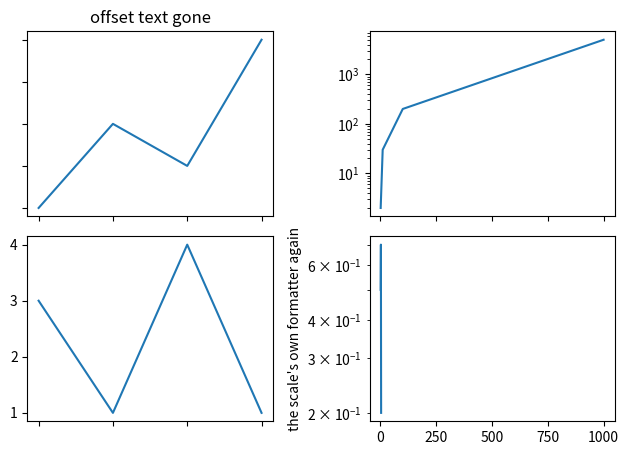

Source code (Python):
# Written by calculate-plot 0.1.0: this script draws the same figure with Matplotlib 3.11.2.
import locale

import matplotlib.pyplot as plt

# Text is shaped for the language of the locale: this is the one the figure was made with.
try:
    locale.setlocale(locale.LC_CTYPE, "C.UTF-8")
except locale.Error:
    locale.setlocale(locale.LC_CTYPE, "C")

fig, axs = plt.subplots(2, 2, sharex='col', figsize=(6.4, 4.8))
axs[0, 0].plot([1, 2, 3, 4], [100000.0, 100002.0, 100001.0, 100004.0])
axs[0, 0].set_title('offset text gone')
axs[0, 0].yaxis.set_major_formatter(plt.NullFormatter())
axs[1, 0].plot([1, 2, 3, 4], [3, 1, 4, 1])
axs[1, 0].xaxis.set_major_formatter(plt.NullFormatter())
axs[0, 1].plot([1, 10, 100, 1000], [2, 30, 200, 5000])
axs[0, 1].set_yscale('log')
axs[0, 1].yaxis.set_minor_formatter(plt.NullFormatter())
axs[1, 1].plot([1, 2, 3], [0.5, 0.7, 0.2])
axs[1, 1].yaxis.set_major_formatter(plt.NullFormatter())
axs[1, 1].set_yscale('log')
axs[1, 1].set_ylabel("the scale's own formatter again")
fig.suptitle('')
axs[1, 1].set_title('')
fig.tight_layout()

if __name__ == "__main__":
    plt.show()
